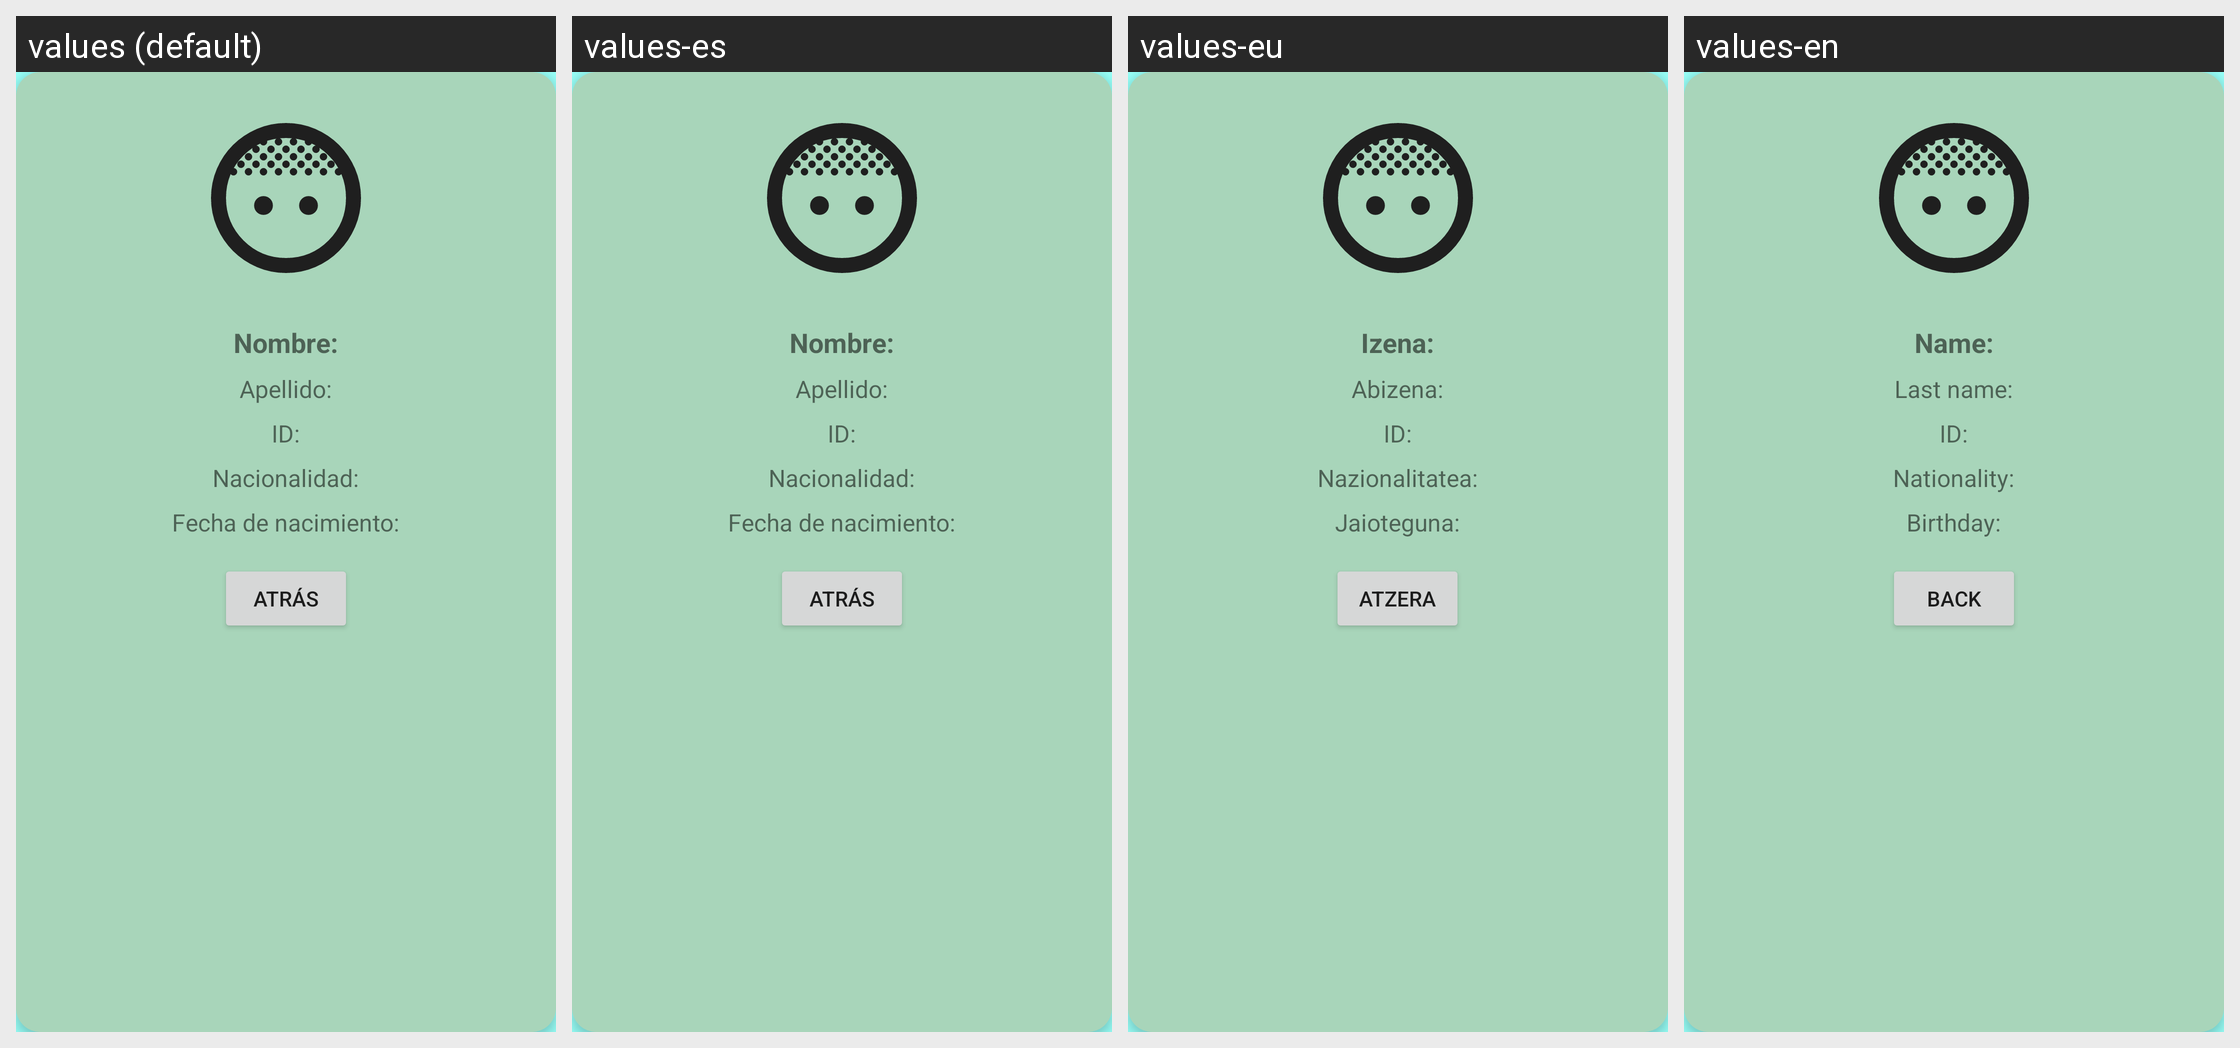

The Android screen above is rendered under several locales of the same app. Produce the string resources it draws, with the default and per-locale values.
Android screen res/layout/fragment_id_card.xml rendered under 4 locales, left to right: values (default), values-es, values-eu, values-en. Device: Nexus 5 (rendered at 1080×1920; each locale shown at half size, 540×960, under a caption strip naming it); theme Theme.MyApp.
Other locales in the repository, not shown: values-eus.
Strings drawn on this screen, with the default value and each locale's value (text and hints the layout hard-codes, and strings that could not be matched under every locale, appear in the picture but are not listed):

name_label
  values: Nombre:
  values-es: Nombre:
  values-eu: Izena:
  values-en: Name:

lastname_label
  values: Apellido:
  values-es: Apellido:
  values-eu: Abizena:
  values-en: Last name:

id_label
  values: ID:
  values-es: ID:
  values-eu: ID:
  values-en: ID:

nationality_label
  values: Nacionalidad:
  values-es: Nacionalidad:
  values-eu: Nazionalitatea:
  values-en: Nationality:

birthday_label
  values: Fecha de nacimiento:
  values-es: Fecha de nacimiento:
  values-eu: Jaioteguna:
  values-en: Birthday:

back
  values: Atrás
  values-es: Atrás
  values-eu: Atzera
  values-en: Back
